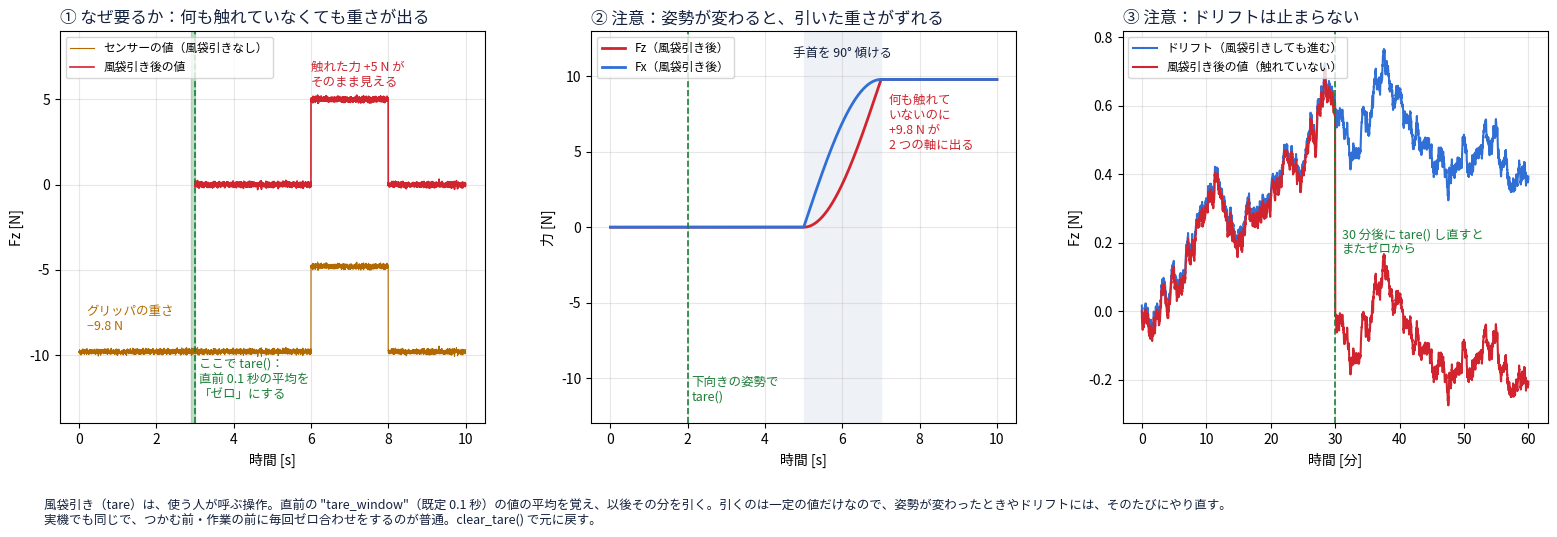

This chart was generated by the following Python code: (Note: this script raises an exception after producing the figure.)
"""Force-torque concept figure 3: tare (draft, Japanese/English). Illustrative data made with numpy; the rules are
docs/spec/force-torque.md 2.5 (FTS-ADP-410 to 440)."""
import sys

import matplotlib
matplotlib.use("Agg")
import matplotlib.pyplot as plt
import numpy as np

plt.rcParams["font.family"] = ["Hiragino Sans", "sans-serif"]
LANG = sys.argv[2] if len(sys.argv) > 2 else "ja"


def L(ja, en):
    return ja if LANG == "ja" else en

INK, MUTED, TRUTH, RAW, OUT, TARE, DRIFT = "#14213d", "#8a96a8", "0.55", "#b26a00", "#d1242f", "#1a7f37", "#2f6fd6"
rng = np.random.default_rng(7)
fig, axes = plt.subplots(1, 3, figsize=(16, 5.6))
t = np.arange(0, 10, 0.002)
G = 9.8  # a 1 kg gripper

# 1. why: the tool weight is in the value
ax = axes[0]
contact = np.where((t > 6) & (t < 8), 5.0, 0.0)               # pressing on something: +5 N
raw = -G + contact + rng.normal(0, 0.08, t.size)
tare_at = 3.0
out = np.where(t < tare_at, np.nan, raw + G)  # tare starts here
ax.plot(t, raw, color=RAW, lw=0.8, label=L("センサーの値（風袋引きなし）", "sensor value (no tare)"))
ax.plot(t, out, color=OUT, lw=1.2, label=L("風袋引き後の値", "value after tare"))
ax.axvline(tare_at, color=TARE, lw=1.2, ls="--")
ax.axvspan(tare_at - 0.1, tare_at, color=TARE, alpha=0.25)
ax.text(tare_at + 0.1, -12.5, L("ここで tare()：\n直前 0.1 秒の平均を\n「ゼロ」にする", "tare() here:\nthe mean of the last\n0.1 s becomes zero"), fontsize=9, color=TARE)
ax.text(6.0, 5.8, L("触れた力 +5 N が\nそのまま見える", "the +5 N contact\nshows as is"), fontsize=9, color=OUT)
ax.text(0.2, -8.5, L("グリッパの重さ\n−9.8 N", "gripper weight\n−9.8 N"), fontsize=9, color=RAW)
ax.set_ylim(-14, 9)
ax.set_xlabel(L("時間 [s]", "Time [s]"))
ax.set_ylabel("Fz [N]")
ax.set_title(L("① なぜ要るか：何も触れていなくても重さが出る", "① Why: the weight shows even with no contact"), fontsize=12, color=INK, loc="left")
ax.legend(loc="upper left", fontsize=8.5)
ax.grid(alpha=0.3)

# 2. caveat: the weight moves to other axes when the wrist turns
ax = axes[1]
angle = np.clip((t - 5) / 2, 0, 1) * np.pi / 2               # the wrist tilts 90 degrees from 5 s to 7 s
fz_true = -G * np.cos(angle)
fx_true = G * np.sin(angle)
ax.plot(t, fz_true + G, color=OUT, lw=2, label=L("Fz（風袋引き後）", "Fz (after tare)"))
ax.plot(t, fx_true, color=DRIFT, lw=2, label=L("Fx（風袋引き後）", "Fx (after tare)"))
ax.axvline(2, color=TARE, lw=1.2, ls="--")
ax.text(2.1, -11.5, L("下向きの姿勢で\ntare()", "tare() while\npointing down"), fontsize=9, color=TARE)
ax.axvspan(5, 7, color="#eef1f6", zorder=0)
ax.text(6, 11.3, L("手首を 90° 傾ける", "wrist tilts 90°"), fontsize=9, color=INK, ha="center")
ax.text(7.2, 5.2, L("何も触れて\nいないのに\n+9.8 N が\n2 つの軸に出る", "no contact, yet\n+9.8 N on two axes"), fontsize=9, color=OUT)
ax.set_ylim(-13, 13)
ax.set_xlabel(L("時間 [s]", "Time [s]"))
ax.set_ylabel(L("力 [N]", "Force [N]"))
ax.set_title(L("② 注意：姿勢が変わると、引いた重さがずれる", "② Caveat: a new pose breaks the tare"), fontsize=12, color=INK, loc="left")
ax.legend(loc="upper left", fontsize=8.5)
ax.grid(alpha=0.3)

# 3. caveat: tare does not stop the drift
ax = axes[2]
T = np.arange(0, 3600, 1.0)
drift = np.cumsum(np.random.default_rng(3).normal(0, 0.5 * np.sqrt(1 / 3600), T.size))     # random walk, 0.5 N per sqrt(hour)
tares = [0, 1800]
base = np.zeros(T.size)
for k, start in enumerate(tares):
    base[T >= start] = drift[int(start)]
ax.plot(T / 60, drift, color=DRIFT, lw=1.5, label=L("ドリフト（風袋引きしても進む）", "drift (goes on after tare)"))
ax.plot(T / 60, drift - base, color=OUT, lw=1.5, label=L("風袋引き後の値（触れていない）", "value after tare (no contact)"))
for start in tares[1:]:
    ax.axvline(start / 60, color=TARE, lw=1.2, ls="--")
ax.text(31, 0.17, L("30 分後に tare() し直すと\nまたゼロから", "tare() again at 30 min:\nback to zero"), fontsize=9, color=TARE)
ax.set_xlabel(L("時間 [分]", "Time [min]"))
ax.set_ylabel("Fz [N]")
ax.set_title(L("③ 注意：ドリフトは止まらない", "③ Caveat: tare does not stop drift"), fontsize=12, color=INK, loc="left")
ax.legend(loc="upper left", fontsize=8.5)
ax.grid(alpha=0.3)

fig.text(0.04, 0.02,
         L("風袋引き（tare）は、使う人が呼ぶ操作。直前の \"tare_window\"（既定 0.1 秒）の値の平均を覚え、以後その分を引く。"
           "引くのは一定の値だけなので、姿勢が変わったときやドリフトには、そのたびにやり直す。\n"
           "実機でも同じで、つかむ前・作業の前に毎回ゼロ合わせをするのが普通。clear_tare() で元に戻す。",
           "Tare is a user action. It stores the mean over the last \"tare_window\" (default 0.1 s) and subtracts it from then on. "
           "It subtracts a constant only, so redo it after a pose change or drift.\n"
           "Real sensors are the same: zero them before each grasp or task. clear_tare() undoes it."),
         fontsize=9, color=INK)
fig.subplots_adjust(left=0.05, right=0.98, top=0.9, bottom=0.2, wspace=0.25)
fig.savefig(sys.argv[1], dpi=110)
print("wrote", sys.argv[1])
